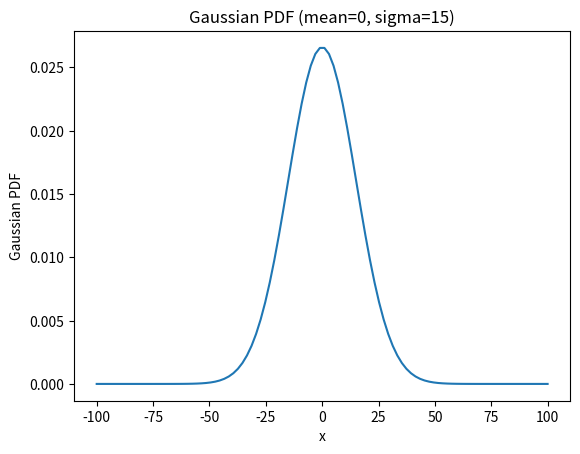

Source code (Python):
# Implement Gaussian PDF - mean = 0, sigma = 15 in the range[start=-100, stop=100, num=100]
import math
import matplotlib.pyplot as plt

mean = 0
sigma = 15
start = -100
stop = 100
num = 100

step = (stop - start) / (num - 1)
x = []
s = start
for n in range(num):
    x.append(s)
    s+= step


y = []
for val in x:
    pdf = (1 / (sigma * math.sqrt(2 * math.pi))) *  math.exp(-((val - mean) ** 2) / (2 * sigma ** 2))
    y.append(pdf)


for i in range(0, num, 20):
    print(f"x = {x[i]:.2f}, PDF = {y[i]:.6f}")

# Plot
plt.plot(x, y)
plt.xlabel("x")
plt.ylabel("Gaussian PDF")
plt.title("Gaussian PDF (mean=0, sigma=15)")
plt.show()
